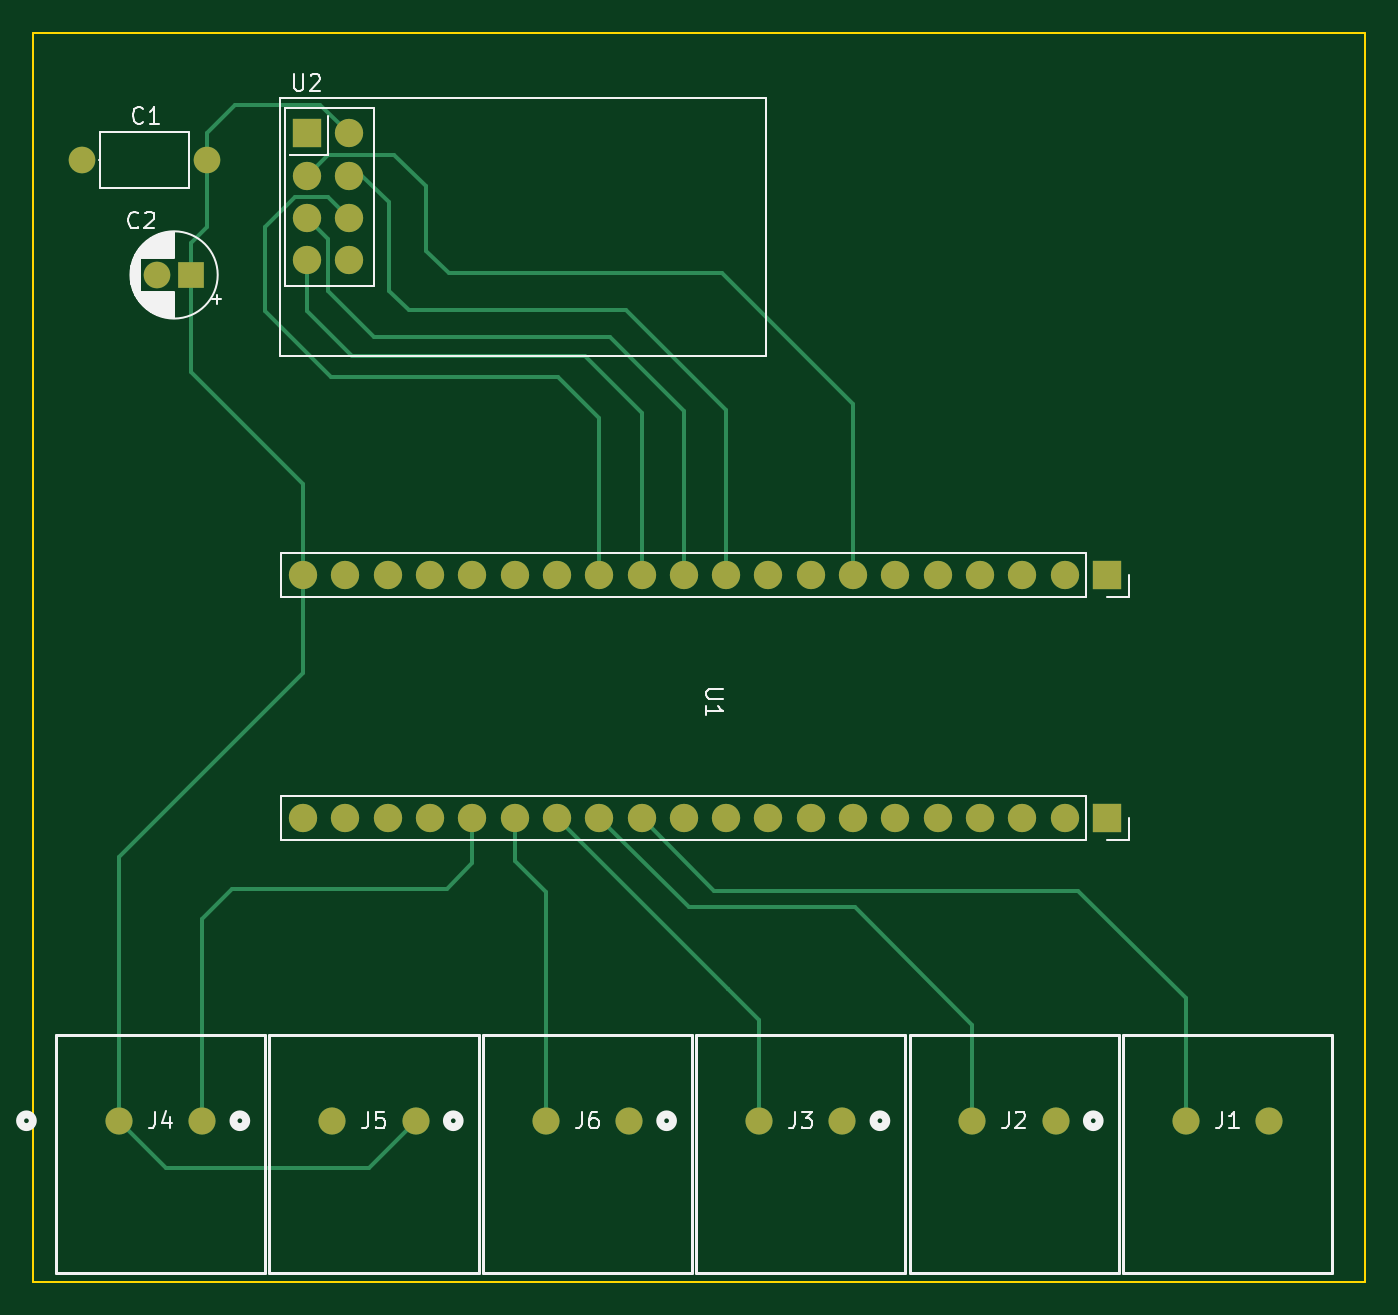
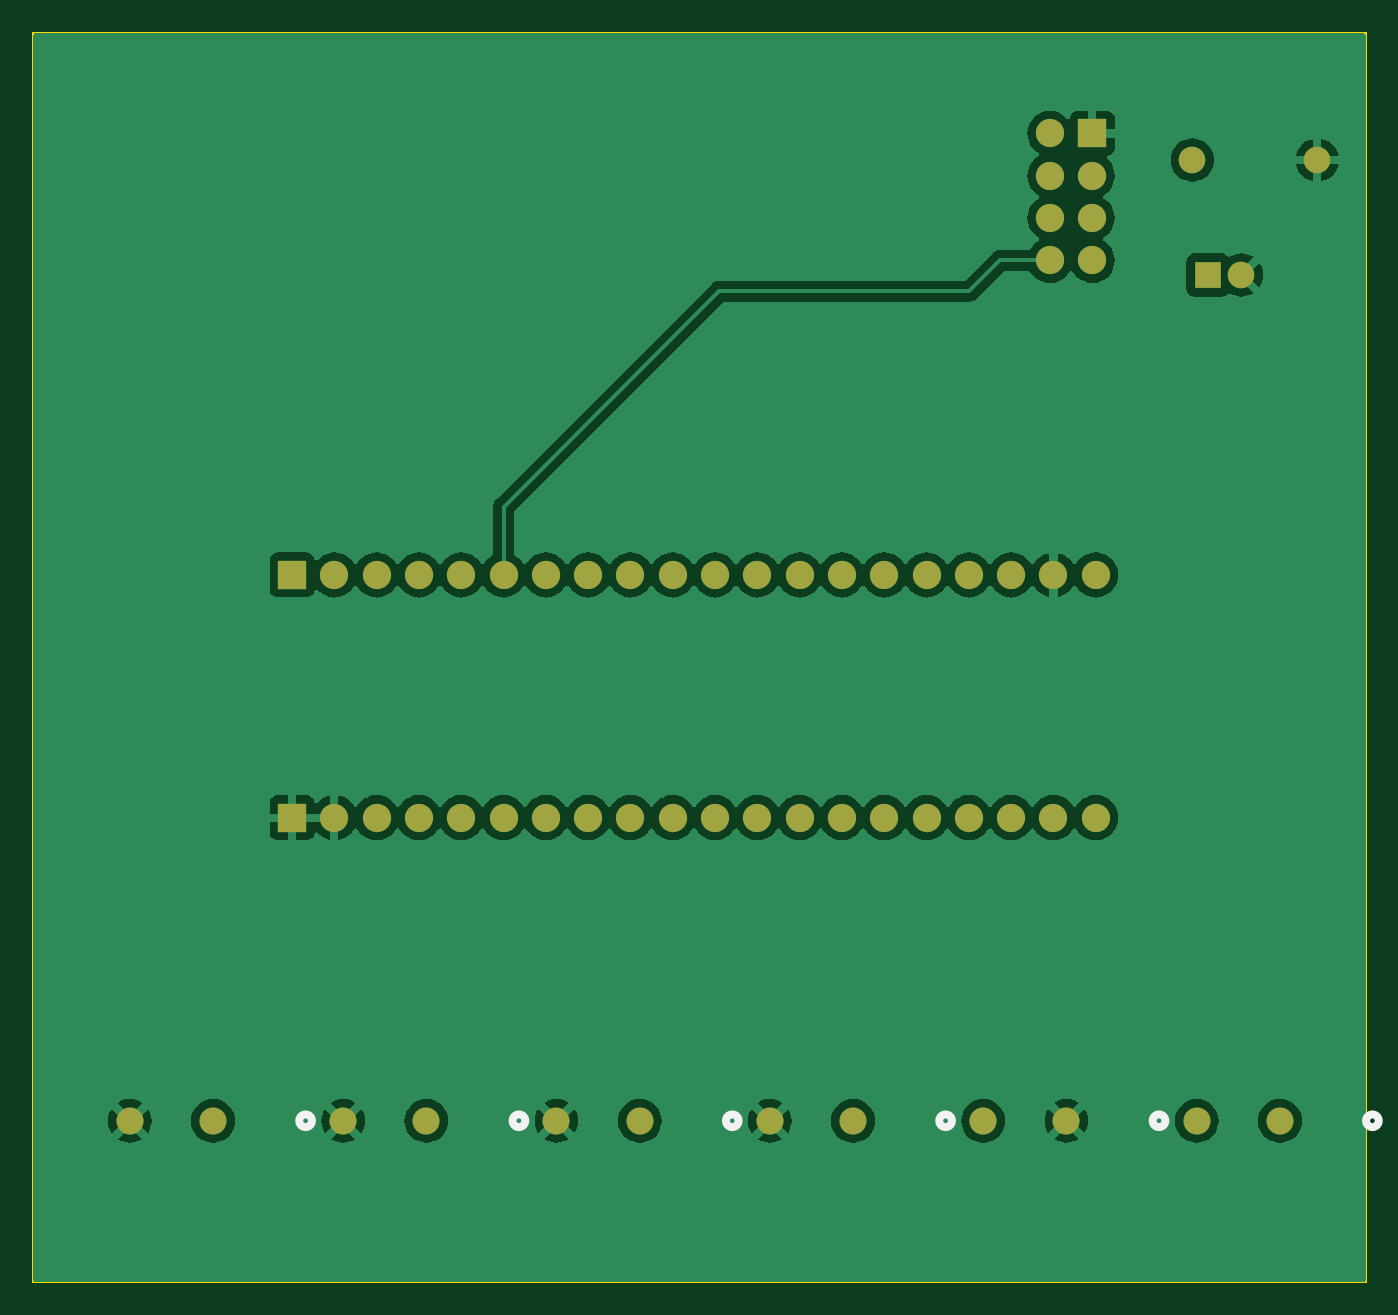
Circuit board: 9 layer files. Board 80.0 x 75.0 mm.
- bottom_copper: PCB-B_Cu.gbr (97830 bytes)
- bottom_mask: PCB-B_Mask.gbr (2512 bytes)
- paste: PCB-B_Paste.gbr (446 bytes)
- bottom_silk: PCB-B_Silkscreen.gbr (1005 bytes)
- outline: PCB-Edge_Cuts.gbr (603 bytes)
- top_copper: PCB-F_Cu.gbr (8817 bytes)
- top_mask: PCB-F_Mask.gbr (2512 bytes)
- paste: PCB-F_Paste.gbr (446 bytes)
- top_silk: PCB-F_Silkscreen.gbr (19075 bytes)

=== bottom_copper: PCB-B_Cu.gbr (97830 bytes, source omitted) ===
=== bottom_mask: PCB-B_Mask.gbr ===
%TF.GenerationSoftware,KiCad,Pcbnew,7.0.9*%
%TF.CreationDate,2024-01-03T00:41:17+02:00*%
%TF.ProjectId,PCB,5043422e-6b69-4636-9164-5f7063625858,rev?*%
%TF.SameCoordinates,Original*%
%TF.FileFunction,Soldermask,Bot*%
%TF.FilePolarity,Negative*%
%FSLAX46Y46*%
G04 Gerber Fmt 4.6, Leading zero omitted, Abs format (unit mm)*
G04 Created by KiCad (PCBNEW 7.0.9) date 2024-01-03 00:41:17*
%MOMM*%
%LPD*%
G01*
G04 APERTURE LIST*
%ADD10C,1.625600*%
%ADD11C,1.600000*%
%ADD12O,1.600000X1.600000*%
%ADD13O,1.700000X1.700000*%
%ADD14R,1.700000X1.700000*%
%ADD15C,1.700000*%
%ADD16R,1.600000X1.600000*%
G04 APERTURE END LIST*
D10*
%TO.C,J1*%
X222790000Y-143810000D03*
X227790000Y-143810000D03*
%TD*%
%TO.C,J4*%
X158730000Y-143810000D03*
X163730000Y-143810000D03*
%TD*%
D11*
%TO.C,C1*%
X163990000Y-86120000D03*
D12*
X156490000Y-86120000D03*
%TD*%
D10*
%TO.C,J5*%
X171545100Y-143810000D03*
X176545100Y-143810000D03*
%TD*%
%TO.C,J2*%
X209980000Y-143810000D03*
X214980000Y-143810000D03*
%TD*%
D13*
%TO.C,U1*%
X169790000Y-125610000D03*
X172330000Y-125610000D03*
X174870000Y-125610000D03*
X169790000Y-111035000D03*
X212970000Y-125610000D03*
X177410000Y-125610000D03*
X174870000Y-111035000D03*
X210430000Y-125610000D03*
X179950000Y-125610000D03*
X182490000Y-125610000D03*
X185030000Y-125610000D03*
X187570000Y-125610000D03*
X190110000Y-125610000D03*
X192650000Y-125610000D03*
X195190000Y-125610000D03*
X197730000Y-125610000D03*
X200270000Y-125610000D03*
X202810000Y-125610000D03*
X205350000Y-125610000D03*
X207890000Y-125610000D03*
D14*
X218050000Y-111035000D03*
D13*
X215510000Y-111035000D03*
X212970000Y-111035000D03*
X210430000Y-111035000D03*
X207890000Y-111035000D03*
X205350000Y-111035000D03*
X202810000Y-111035000D03*
X200270000Y-111035000D03*
X197730000Y-111035000D03*
X195190000Y-111035000D03*
X192650000Y-111035000D03*
X190110000Y-111035000D03*
X187570000Y-111035000D03*
X185030000Y-111035000D03*
X182490000Y-111035000D03*
X179950000Y-111035000D03*
X177410000Y-111035000D03*
X172330000Y-111035000D03*
D14*
X218050000Y-125610000D03*
D13*
X215510000Y-125610000D03*
%TD*%
D14*
%TO.C,U2*%
X170000000Y-84520000D03*
D15*
X172540000Y-84520000D03*
X170000000Y-87060000D03*
X172540000Y-87060000D03*
X170000000Y-89600000D03*
X172540000Y-89600000D03*
X170000000Y-92140000D03*
X172540000Y-92140000D03*
%TD*%
D16*
%TO.C,C2*%
X163040000Y-93020000D03*
D11*
X161040000Y-93020000D03*
%TD*%
D10*
%TO.C,J6*%
X184360000Y-143810000D03*
X189360000Y-143810000D03*
%TD*%
%TO.C,J3*%
X197170000Y-143810000D03*
X202170000Y-143810000D03*
%TD*%
M02*

=== paste: PCB-B_Paste.gbr ===
%TF.GenerationSoftware,KiCad,Pcbnew,7.0.9*%
%TF.CreationDate,2024-01-03T00:41:17+02:00*%
%TF.ProjectId,PCB,5043422e-6b69-4636-9164-5f7063625858,rev?*%
%TF.SameCoordinates,Original*%
%TF.FileFunction,Paste,Bot*%
%TF.FilePolarity,Positive*%
%FSLAX46Y46*%
G04 Gerber Fmt 4.6, Leading zero omitted, Abs format (unit mm)*
G04 Created by KiCad (PCBNEW 7.0.9) date 2024-01-03 00:41:17*
%MOMM*%
%LPD*%
G01*
G04 APERTURE LIST*
G04 APERTURE END LIST*
M02*

=== bottom_silk: PCB-B_Silkscreen.gbr ===
%TF.GenerationSoftware,KiCad,Pcbnew,7.0.9*%
%TF.CreationDate,2024-01-03T00:41:17+02:00*%
%TF.ProjectId,PCB,5043422e-6b69-4636-9164-5f7063625858,rev?*%
%TF.SameCoordinates,Original*%
%TF.FileFunction,Legend,Bot*%
%TF.FilePolarity,Positive*%
%FSLAX46Y46*%
G04 Gerber Fmt 4.6, Leading zero omitted, Abs format (unit mm)*
G04 Created by KiCad (PCBNEW 7.0.9) date 2024-01-03 00:41:17*
%MOMM*%
%LPD*%
G01*
G04 APERTURE LIST*
%ADD10C,0.508000*%
G04 APERTURE END LIST*
D10*
%TO.C,J1*%
X217616000Y-143810000D02*
G75*
G03*
X217616000Y-143810000I-381000J0D01*
G01*
%TO.C,J4*%
X153556000Y-143810000D02*
G75*
G03*
X153556000Y-143810000I-381000J0D01*
G01*
%TO.C,J5*%
X166371100Y-143810000D02*
G75*
G03*
X166371100Y-143810000I-381000J0D01*
G01*
%TO.C,J2*%
X204806000Y-143810000D02*
G75*
G03*
X204806000Y-143810000I-381000J0D01*
G01*
%TO.C,J6*%
X179186000Y-143810000D02*
G75*
G03*
X179186000Y-143810000I-381000J0D01*
G01*
%TO.C,J3*%
X191996000Y-143810000D02*
G75*
G03*
X191996000Y-143810000I-381000J0D01*
G01*
%TD*%
M02*

=== outline: PCB-Edge_Cuts.gbr ===
%TF.GenerationSoftware,KiCad,Pcbnew,7.0.9*%
%TF.CreationDate,2024-01-03T00:41:17+02:00*%
%TF.ProjectId,PCB,5043422e-6b69-4636-9164-5f7063625858,rev?*%
%TF.SameCoordinates,Original*%
%TF.FileFunction,Profile,NP*%
%FSLAX46Y46*%
G04 Gerber Fmt 4.6, Leading zero omitted, Abs format (unit mm)*
G04 Created by KiCad (PCBNEW 7.0.9) date 2024-01-03 00:41:17*
%MOMM*%
%LPD*%
G01*
G04 APERTURE LIST*
%TA.AperFunction,Profile*%
%ADD10C,0.100000*%
%TD*%
G04 APERTURE END LIST*
D10*
X153580000Y-78480000D02*
X233580000Y-78480000D01*
X233580000Y-153480000D01*
X153580000Y-153480000D01*
X153580000Y-78480000D01*
M02*

=== top_copper: PCB-F_Cu.gbr (8817 bytes, source omitted) ===
=== top_mask: PCB-F_Mask.gbr ===
%TF.GenerationSoftware,KiCad,Pcbnew,7.0.9*%
%TF.CreationDate,2024-01-03T00:41:17+02:00*%
%TF.ProjectId,PCB,5043422e-6b69-4636-9164-5f7063625858,rev?*%
%TF.SameCoordinates,Original*%
%TF.FileFunction,Soldermask,Top*%
%TF.FilePolarity,Negative*%
%FSLAX46Y46*%
G04 Gerber Fmt 4.6, Leading zero omitted, Abs format (unit mm)*
G04 Created by KiCad (PCBNEW 7.0.9) date 2024-01-03 00:41:17*
%MOMM*%
%LPD*%
G01*
G04 APERTURE LIST*
%ADD10C,1.625600*%
%ADD11C,1.600000*%
%ADD12O,1.600000X1.600000*%
%ADD13O,1.700000X1.700000*%
%ADD14R,1.700000X1.700000*%
%ADD15C,1.700000*%
%ADD16R,1.600000X1.600000*%
G04 APERTURE END LIST*
D10*
%TO.C,J1*%
X222790000Y-143810000D03*
X227790000Y-143810000D03*
%TD*%
%TO.C,J4*%
X158730000Y-143810000D03*
X163730000Y-143810000D03*
%TD*%
D11*
%TO.C,C1*%
X163990000Y-86120000D03*
D12*
X156490000Y-86120000D03*
%TD*%
D10*
%TO.C,J5*%
X171545100Y-143810000D03*
X176545100Y-143810000D03*
%TD*%
%TO.C,J2*%
X209980000Y-143810000D03*
X214980000Y-143810000D03*
%TD*%
D13*
%TO.C,U1*%
X169790000Y-125610000D03*
X172330000Y-125610000D03*
X174870000Y-125610000D03*
X169790000Y-111035000D03*
X212970000Y-125610000D03*
X177410000Y-125610000D03*
X174870000Y-111035000D03*
X210430000Y-125610000D03*
X179950000Y-125610000D03*
X182490000Y-125610000D03*
X185030000Y-125610000D03*
X187570000Y-125610000D03*
X190110000Y-125610000D03*
X192650000Y-125610000D03*
X195190000Y-125610000D03*
X197730000Y-125610000D03*
X200270000Y-125610000D03*
X202810000Y-125610000D03*
X205350000Y-125610000D03*
X207890000Y-125610000D03*
D14*
X218050000Y-111035000D03*
D13*
X215510000Y-111035000D03*
X212970000Y-111035000D03*
X210430000Y-111035000D03*
X207890000Y-111035000D03*
X205350000Y-111035000D03*
X202810000Y-111035000D03*
X200270000Y-111035000D03*
X197730000Y-111035000D03*
X195190000Y-111035000D03*
X192650000Y-111035000D03*
X190110000Y-111035000D03*
X187570000Y-111035000D03*
X185030000Y-111035000D03*
X182490000Y-111035000D03*
X179950000Y-111035000D03*
X177410000Y-111035000D03*
X172330000Y-111035000D03*
D14*
X218050000Y-125610000D03*
D13*
X215510000Y-125610000D03*
%TD*%
D14*
%TO.C,U2*%
X170000000Y-84520000D03*
D15*
X172540000Y-84520000D03*
X170000000Y-87060000D03*
X172540000Y-87060000D03*
X170000000Y-89600000D03*
X172540000Y-89600000D03*
X170000000Y-92140000D03*
X172540000Y-92140000D03*
%TD*%
D16*
%TO.C,C2*%
X163040000Y-93020000D03*
D11*
X161040000Y-93020000D03*
%TD*%
D10*
%TO.C,J6*%
X184360000Y-143810000D03*
X189360000Y-143810000D03*
%TD*%
%TO.C,J3*%
X197170000Y-143810000D03*
X202170000Y-143810000D03*
%TD*%
M02*

=== paste: PCB-F_Paste.gbr ===
%TF.GenerationSoftware,KiCad,Pcbnew,7.0.9*%
%TF.CreationDate,2024-01-03T00:41:17+02:00*%
%TF.ProjectId,PCB,5043422e-6b69-4636-9164-5f7063625858,rev?*%
%TF.SameCoordinates,Original*%
%TF.FileFunction,Paste,Top*%
%TF.FilePolarity,Positive*%
%FSLAX46Y46*%
G04 Gerber Fmt 4.6, Leading zero omitted, Abs format (unit mm)*
G04 Created by KiCad (PCBNEW 7.0.9) date 2024-01-03 00:41:17*
%MOMM*%
%LPD*%
G01*
G04 APERTURE LIST*
G04 APERTURE END LIST*
M02*

=== top_silk: PCB-F_Silkscreen.gbr (19075 bytes, source omitted) ===
